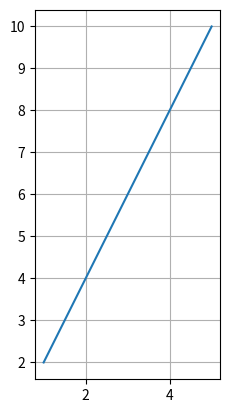

Write the Python code that produced this figure.
import matplotlib.pyplot as plt

x = [1, 2, 3, 4, 5]
y = [2, 4, 6, 8, 10]

plt.plot(x, y)
plt.grid()
plt.gca().set_aspect(1)
plt.show()
